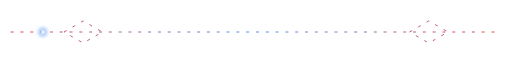
t = 0.00 s
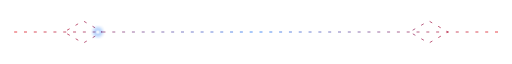
t = 0.63 s
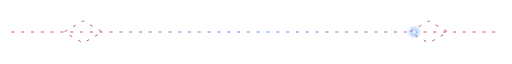
t = 1.88 s
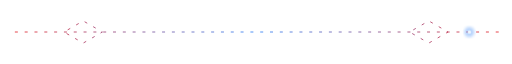
t = 2.50 s
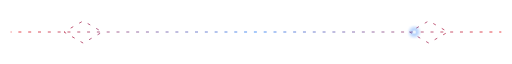
t = 3.13 s
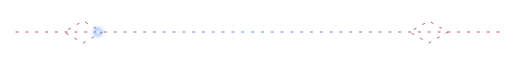
t = 4.38 s

The animated SVG that drew these frames (rendered in a browser with its animation timeline set to each time). Animation: 2 CSS @keyframes rules; one cycle of 5.00 s, repeats indefinitely.

<svg xmlns="http://www.w3.org/2000/svg" width="1200" height="70" viewBox="0 0 1200 70" role="img" aria-labelledby="t"><title id="t">Fluxo de dados na teia</title><defs><linearGradient id="l"><stop stop-color="#e62429"/><stop offset=".5" stop-color="#2f81f7"/><stop offset="1" stop-color="#e62429"/></linearGradient><style>.f{stroke-dasharray:7 16;animation:f 3.5s linear infinite}.p{animation:p 5s ease-in-out infinite}@keyframes f{to{stroke-dashoffset:-46}}@keyframes p{0%,100%{transform:translateX(-500px)}50%{transform:translateX(500px)}}@media(prefers-reduced-motion:reduce){*{animation:none!important}}</style><filter id="g"><feGaussianBlur stdDeviation="4"/></filter></defs><path class="f" d="M25 35h1150M150 35l45-26 45 26-45 26zm810 0 45-26 45 26-45 26z" fill="none" stroke="url(#l)" stroke-width="2"/><g class="p"><circle cx="600" cy="35" r="12" fill="#2f81f7" opacity=".35" filter="url(#g)"/><circle cx="600" cy="35" r="4" fill="#f0f6fc"/></g></svg>
